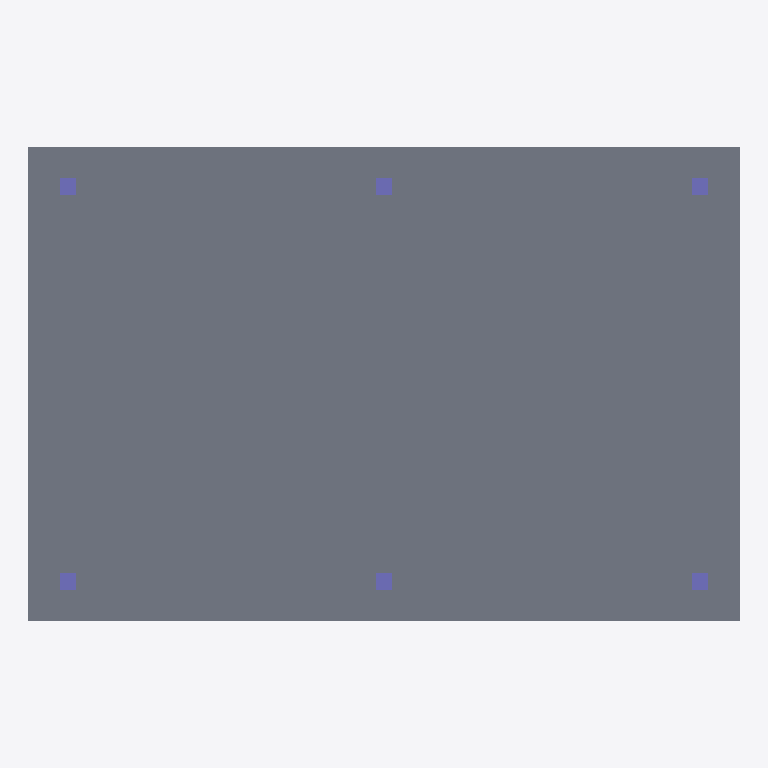
Plan cut of the same IFC building model at storey 'Ground Floor' (level 0.00 m, cut at 1.40 m), seen from above with north up, elements coloured by IFC class: 6 columns (violet), 2 slabs (grey). Cut surfaces are drawn darker.
Extent 18.0 m × 12.0 m × 5.5 m (x, y, z). Storeys (1): Ground Floor at 0.00 m. Elements (11): 6 IfcColumn, 3 IfcSlab, 2 IfcBeam.

HEADER;
FILE_DESCRIPTION(('ViewDefinition[DesignTransferView]'),'2;1');
FILE_NAME('IVO-Operations-Pavilion.ifc','2026-08-20T00:00:00+00:00',('IFC Viewer Online'),('IFC Viewer Online'),'IfcOpenShell 0.8.6-alpha260809','Bonsai 0.8.6-alpha260809-f05dd4a (Blender 4.5.12','IFC Viewer Online');
FILE_SCHEMA(('IFC4'));
ENDSEC;
DATA;
#1=IFCPROJECT('1u3ZL3qSfGRgMhC4aJoFpB',$,'IFC + Video Operations Demo','Synthetic IFC4 reference paired with a locally rendered construction progress video','Exhibition reference model','Operations Pavilion - exhibition digital twin demonstration','DEMO',(#10,#22),#5);
#27=IFCSITE('0S2zyKRLjQZQwksIok8dLO',$,'Operations Demo Site','Flat local-coordinate site for video and terrain placement demonstrations',$,#50,$,$,.ELEMENT.,$,$,0.0,$,$);
#33=IFCBUILDING('2nuXfY5nDQeOi87U5B2GiC',$,'Operations Pavilion',$,$,#56,$,'IFC Viewer Online operations and progress-monitoring pavilion',.ELEMENT.,$,$,$);
#39=IFCBUILDINGSTOREY('1K3MPBte5K0BL6PoK2Bvkw',$,'Ground Floor',$,$,#62,$,'Operations floor',.ELEMENT.,0.0);
#77=IFCSLAB('0RevCmpF10000000000001',$,'Operations Floor','Concrete exhibition and monitoring floor',$,#86,#97,$,$);
#354=IFCSLAB('0RevCmpF10000000000002',$,'Operations Floor','Concrete exhibition and monitoring floor',$,#86,#353,$,$);
#103=IFCCOLUMN('3nYRTA3bjG9PXrajF3Avof',$,'Pavilion Column 1.1','Steel pavilion column supporting the monitoring canopy',$,#109,#120,$,$);
#146=IFCCOLUMN('3Fah4EEqbTkOY$QvpIpp$F',$,'Pavilion Column 2.1','Steel pavilion column supporting the monitoring canopy',$,#151,#162,$,$);
#125=IFCCOLUMN('20nUJrVqrTmevhSb6ar6fH',$,'Pavilion Column 1.2','Steel pavilion column supporting the monitoring canopy',$,#130,#141,$,$);
#167=IFCCOLUMN('1zUxmPh0jQN9ZtJUnTF7g9',$,'Pavilion Column 2.2','Steel pavilion column supporting the monitoring canopy',$,#172,#183,$,$);
#188=IFCCOLUMN('1I00wUJyfKUfoAFajNN202',$,'Pavilion Column 3.1','Steel pavilion column supporting the monitoring canopy',$,#193,#204,$,$);
#209=IFCCOLUMN('0h68Fn5uDUeQtPPqWJxSce',$,'Pavilion Column 3.2','Steel pavilion column supporting the monitoring canopy',$,#214,#225,$,$);
ENDSEC;
